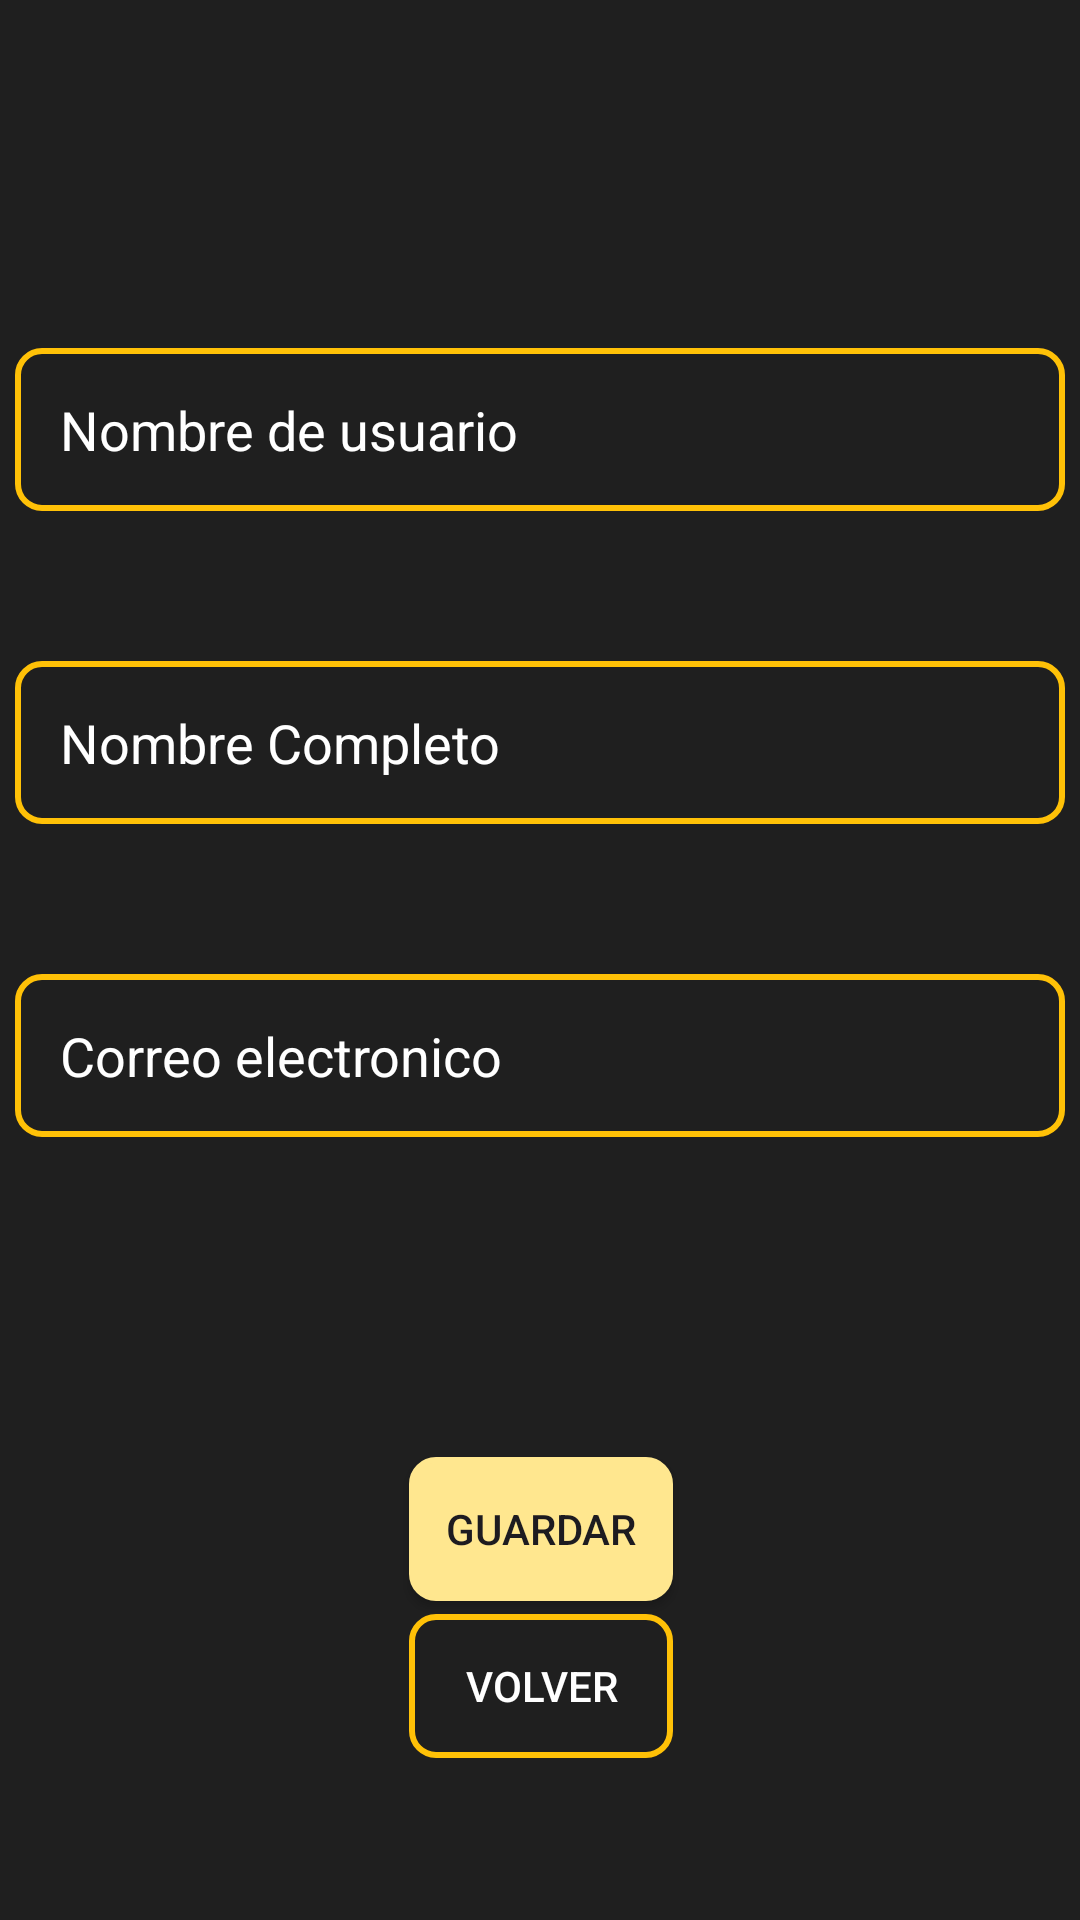

This screen was rendered from an Android layout file. Write that file and the resources it references.
<!-- AndroidManifest.xml: application theme Theme.RedGame -->
<!-- res/layout/activity_edit_mis_datos.xml -->
<?xml version="1.0" encoding="utf-8"?>
<androidx.constraintlayout.widget.ConstraintLayout xmlns:android="http://schemas.android.com/apk/res/android"
    xmlns:app="http://schemas.android.com/apk/res-auto"
    xmlns:tools="http://schemas.android.com/tools"
    android:layout_width="match_parent"
    android:layout_height="match_parent"
    android:background="@color/primary"
    tools:context=".ui.misDatos.MisDatosActivity">

    <EditText
        android:id="@+id/etNombreUsuarioUpdate"
        android:layout_width="350dp"
        android:layout_height="wrap_content"
        android:layout_marginTop="116dp"
        android:background="@drawable/button_border"
        android:hint="Nombre de usuario"
        android:maxLines="1"
        android:padding="15sp"
        android:singleLine="true"
        android:textColor="@color/accent"
        android:textColorHint="@color/white"
        android:textSize="18sp"
        app:layout_constraintEnd_toEndOf="parent"
        app:layout_constraintHorizontal_bias="0.491"
        app:layout_constraintStart_toStartOf="parent"
        app:layout_constraintTop_toTopOf="parent"
        tools:ignore="MissingConstraints">

    </EditText>

    <EditText
        android:id="@+id/etNombreCompletoUpdate"
        android:layout_width="350dp"
        android:layout_height="wrap_content"
        android:layout_marginTop="50dp"
        android:singleLine="true"
        android:maxLines="1"
        android:background="@drawable/button_border"
        android:hint="Nombre Completo"
        android:padding="15sp"
        android:textColor="@color/accent"
        android:textColorHint="@color/white"
        android:textSize="18sp"
        app:layout_constraintEnd_toEndOf="parent"
        app:layout_constraintStart_toStartOf="parent"
        app:layout_constraintTop_toBottomOf="@+id/etNombreUsuarioUpdate"
        >

    </EditText>

    <EditText
        android:id="@+id/etCorreoElectronicoUpdate"
        android:layout_width="350dp"
        android:layout_height="wrap_content"
        android:layout_marginTop="50dp"
        android:singleLine="true"
        android:maxLines="1"
        android:background="@drawable/button_border"
        android:hint="Correo electronico"
        android:padding="15sp"
        android:textColor="@color/accent"
        android:textColorHint="@color/white"
        android:textSize="18sp"
        app:layout_constraintEnd_toEndOf="parent"
        app:layout_constraintStart_toStartOf="parent"
        app:layout_constraintTop_toBottomOf="@+id/etNombreCompletoUpdate"
        >


    </EditText>


    <androidx.appcompat.widget.AppCompatButton
        android:id="@+id/btnActualizarDatos"
        android:layout_width="wrap_content"
        android:layout_height="wrap_content"
        android:background="@drawable/button_border_radius"
        android:text="Guardar"
        app:layout_constraintTop_toBottomOf="@id/etCorreoElectronicoUpdate"
        app:layout_constraintBottom_toBottomOf="parent"
        app:layout_constraintEnd_toEndOf="parent"
        app:layout_constraintHorizontal_bias="0.501"
        app:layout_constraintStart_toStartOf="parent">

    </androidx.appcompat.widget.AppCompatButton>

    <androidx.appcompat.widget.AppCompatButton
        android:id="@+id/btnatrasEditDatos"
        android:layout_width="wrap_content"
        android:layout_height="wrap_content"
        android:layout_marginBottom="32dp"
        android:background="@drawable/button_border"
        android:text="volver"
        android:textColor="@color/white"
        app:layout_constraintBottom_toBottomOf="parent"
        app:layout_constraintEnd_toEndOf="parent"
        app:layout_constraintHorizontal_bias="0.501"
        app:layout_constraintStart_toStartOf="parent"
        app:layout_constraintTop_toBottomOf="@+id/btnActualizarDatos"
        app:layout_constraintVertical_bias="0.169"
        tools:ignore="MissingConstraints">

    </androidx.appcompat.widget.AppCompatButton>


</androidx.constraintlayout.widget.ConstraintLayout>
<!-- resources referenced by this layout -->
<resources>
  <color name="accent">#ee9361</color>
  <color name="primary">#1f1f1f</color>
  <color name="white">#FFFFFFFF</color>
  <!-- drawable button_border (drawable) -->
  <?xml version="1.0" encoding="utf-8"?>
  <shape xmlns:android="http://schemas.android.com/apk/res/android">
      
      <stroke
          android:width="2dp"
          android:color="#FFC107" /> 
  
      
      <solid android:color="#00FFFFFF" /> 
  
      
      <corners android:radius="8dp" />
  </shape>
  <!-- drawable button_border_radius (drawable) -->
  <?xml version="1.0" encoding="utf-8"?>
  <shape xmlns:android="http://schemas.android.com/apk/res/android">
  
      <stroke
          android:color="@color/gold"
          android:width="2dp"/>
      <corners
          android:radius="8dp"/>
      <solid
          android:color="@color/gold"/>
  
  
  
  
  
  </shape>
  <style name="Theme.RedGame" parent="Base.Theme.RedGame" />
  <color name="gold">#ffe78f</color>
  <style name="Base.Theme.RedGame" parent="Theme.Material3.DayNight.NoActionBar">
          
          
      </style>
</resources>
